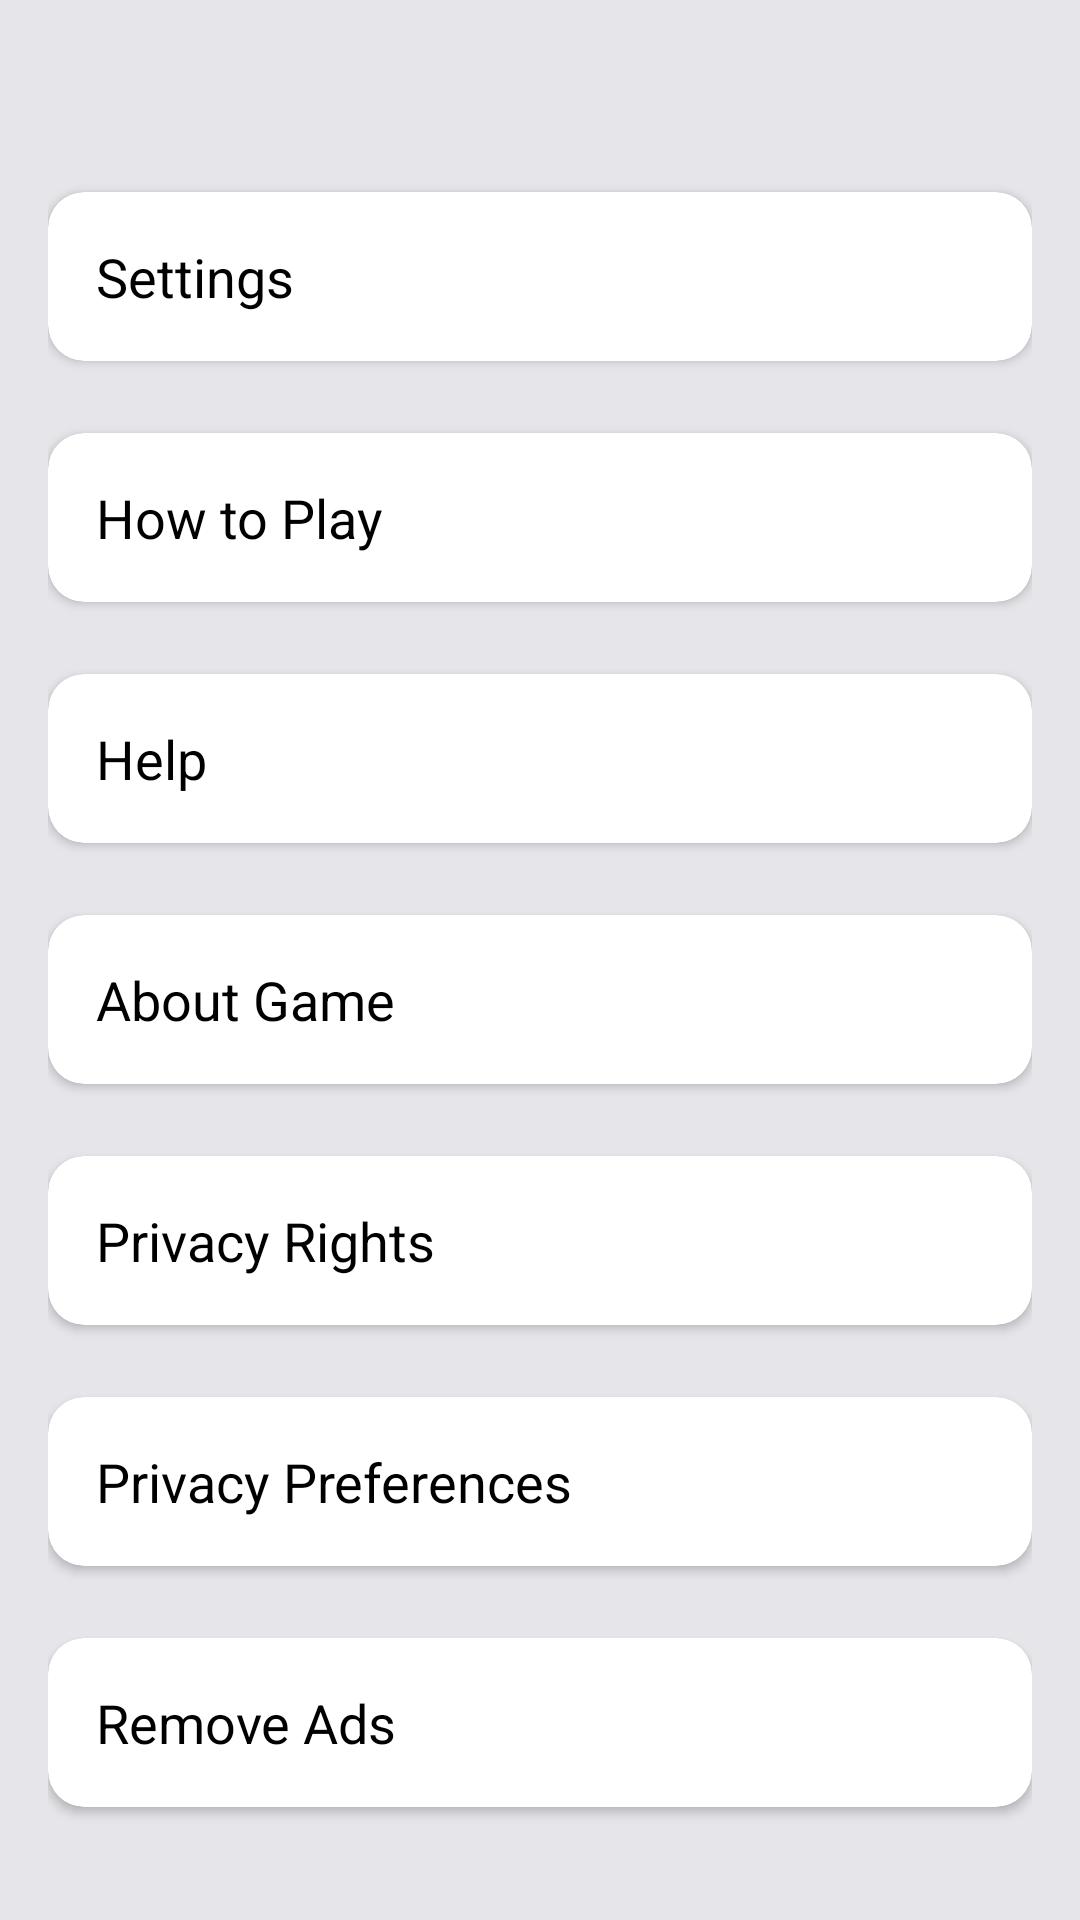

Write the Android layout XML for this screen, with the resource values it uses.
<!-- AndroidManifest.xml: application theme Theme.Mainver2 -->
<!-- res/layout/activity_start_second_screen.xml -->
<?xml version="1.0" encoding="utf-8"?>
<androidx.constraintlayout.widget.ConstraintLayout xmlns:android="http://schemas.android.com/apk/res/android"
    xmlns:app="http://schemas.android.com/apk/res-auto"
    xmlns:tools="http://schemas.android.com/tools"
    android:id="@+id/main"
    android:layout_width="match_parent"
    android:layout_height="match_parent"
    android:background="@color/light_gray"
    android:padding="16dp"
    tools:context=".StartActivity">

    <androidx.cardview.widget.CardView
        android:id="@+id/settingsCard"
        android:layout_width="match_parent"
        android:layout_height="wrap_content"
        app:cardCornerRadius="12dp"
        app:cardElevation="2dp"
        app:layout_constraintEnd_toEndOf="parent"
        app:layout_constraintStart_toStartOf="parent"
        app:layout_constraintTop_toTopOf="parent"
        android:layout_marginTop="48dp">

        <LinearLayout
            android:layout_width="match_parent"
            android:layout_height="wrap_content"
            android:orientation="vertical"
            android:padding="16dp">

            <TextView
                android:layout_width="match_parent"
                android:layout_height="wrap_content"
                android:text="Settings"
                android:textColor="@android:color/black"
                android:textSize="18sp" />
        </LinearLayout>
    </androidx.cardview.widget.CardView>

    <androidx.cardview.widget.CardView
        android:id="@+id/howToPlayCard"
        android:layout_width="match_parent"
        android:layout_height="wrap_content"
        android:layout_marginTop="24dp"
        app:cardCornerRadius="12dp"
        app:cardElevation="2dp"
        app:layout_constraintEnd_toEndOf="parent"
        app:layout_constraintStart_toStartOf="parent"
        app:layout_constraintTop_toBottomOf="@id/settingsCard">

        <LinearLayout
            android:layout_width="match_parent"
            android:layout_height="wrap_content"
            android:orientation="vertical"
            android:padding="16dp">

            <TextView
                android:layout_width="match_parent"
                android:layout_height="wrap_content"
                android:text="How to Play"
                android:textColor="@android:color/black"
                android:textSize="18sp" />
        </LinearLayout>
    </androidx.cardview.widget.CardView>

    <androidx.cardview.widget.CardView
        android:id="@+id/helpCard"
        android:layout_width="match_parent"
        android:layout_height="wrap_content"
        android:layout_marginTop="24dp"
        app:cardCornerRadius="12dp"
        app:cardElevation="2dp"
        app:layout_constraintEnd_toEndOf="parent"
        app:layout_constraintStart_toStartOf="parent"
        app:layout_constraintTop_toBottomOf="@id/howToPlayCard">

        <LinearLayout
            android:layout_width="match_parent"
            android:layout_height="wrap_content"
            android:orientation="vertical"
            android:padding="16dp">

            <TextView
                android:layout_width="match_parent"
                android:layout_height="wrap_content"
                android:text="Help"
                android:textColor="@android:color/black"
                android:textSize="18sp" />
        </LinearLayout>
    </androidx.cardview.widget.CardView>

    <androidx.cardview.widget.CardView
        android:id="@+id/aboutGameCard"
        android:layout_width="match_parent"
        android:layout_height="wrap_content"
        android:layout_marginTop="24dp"
        app:cardCornerRadius="12dp"
        app:cardElevation="2dp"
        app:layout_constraintEnd_toEndOf="parent"
        app:layout_constraintStart_toStartOf="parent"
        app:layout_constraintTop_toBottomOf="@id/helpCard">

        <LinearLayout
            android:layout_width="match_parent"
            android:layout_height="wrap_content"
            android:orientation="vertical"
            android:padding="16dp">

            <TextView
                android:layout_width="match_parent"
                android:layout_height="wrap_content"
                android:text="About Game"
                android:textColor="@android:color/black"
                android:textSize="18sp" />
        </LinearLayout>
    </androidx.cardview.widget.CardView>

    <androidx.cardview.widget.CardView
        android:id="@+id/privacyRightsCard"
        android:layout_width="match_parent"
        android:layout_height="wrap_content"
        android:layout_marginTop="24dp"
        app:cardCornerRadius="12dp"
        app:cardElevation="2dp"
        app:layout_constraintEnd_toEndOf="parent"
        app:layout_constraintStart_toStartOf="parent"
        app:layout_constraintTop_toBottomOf="@id/aboutGameCard">

        <LinearLayout
            android:layout_width="match_parent"
            android:layout_height="wrap_content"
            android:orientation="vertical"
            android:padding="16dp">

            <TextView
                android:layout_width="match_parent"
                android:layout_height="wrap_content"
                android:text="Privacy Rights"
                android:textColor="@android:color/black"
                android:textSize="18sp" />
        </LinearLayout>
    </androidx.cardview.widget.CardView>

    <androidx.cardview.widget.CardView
        android:id="@+id/privacyPreferencesCard"
        android:layout_width="match_parent"
        android:layout_height="wrap_content"
        android:layout_marginTop="24dp"
        app:cardCornerRadius="12dp"
        app:cardElevation="2dp"
        app:layout_constraintEnd_toEndOf="parent"
        app:layout_constraintStart_toStartOf="parent"
        app:layout_constraintTop_toBottomOf="@id/privacyRightsCard">

        <LinearLayout
            android:layout_width="match_parent"
            android:layout_height="wrap_content"
            android:orientation="vertical"
            android:padding="16dp">

            <TextView
                android:layout_width="match_parent"
                android:layout_height="wrap_content"
                android:text="Privacy Preferences"
                android:textColor="@android:color/black"
                android:textSize="18sp" />
        </LinearLayout>
    </androidx.cardview.widget.CardView>

    <androidx.cardview.widget.CardView
        android:id="@+id/removeAdsCard"
        android:layout_width="match_parent"
        android:layout_height="wrap_content"
        android:layout_marginTop="24dp"
        app:cardCornerRadius="12dp"
        app:cardElevation="2dp"
        app:layout_constraintEnd_toEndOf="parent"
        app:layout_constraintStart_toStartOf="parent"
        app:layout_constraintTop_toBottomOf="@id/privacyPreferencesCard">

        <LinearLayout
            android:layout_width="match_parent"
            android:layout_height="wrap_content"
            android:orientation="vertical"
            android:padding="16dp">

            <TextView
                android:layout_width="match_parent"
                android:layout_height="wrap_content"
                android:text="Remove Ads"
                android:textColor="@android:color/black"
                android:textSize="18sp" />
        </LinearLayout>
    </androidx.cardview.widget.CardView>

    <ImageButton
        android:id="@+id/imageButtonHomePage"
        android:layout_width="wrap_content"
        android:layout_height="wrap_content"
        android:layout_marginStart="48dp"
        android:layout_marginBottom="32dp"
        android:background="@android:color/transparent"
        app:layout_constraintBottom_toBottomOf="parent"
        app:layout_constraintStart_toStartOf="parent"
        app:srcCompat="@drawable/icon_home_not_used" />

    <ImageButton
        android:id="@+id/imageButtonUser"
        android:layout_width="wrap_content"
        android:layout_height="wrap_content"
        android:layout_marginEnd="48dp"
        android:layout_marginBottom="32dp"
        android:background="@android:color/transparent"
        app:layout_constraintBottom_toBottomOf="parent"
        app:layout_constraintEnd_toEndOf="parent"
        app:layout_constraintHorizontal_bias="0.636"
        app:srcCompat="@drawable/ic_user_used" />

</androidx.constraintlayout.widget.ConstraintLayout>
<!-- resources referenced by this layout -->
<resources>
  <color name="light_gray">#E5E5EA</color>
  <!-- drawable ic_user_used (drawable) -->
  <vector xmlns:android="http://schemas.android.com/apk/res/android"
      android:width="40dp"
      android:height="40dp"
      android:viewportWidth="40"
      android:viewportHeight="40">
    <path
        android:pathData="M33.333,35V31.667C33.333,29.899 32.631,28.203 31.381,26.953C30.13,25.702 28.435,25 26.667,25H13.333C11.565,25 9.869,25.702 8.619,26.953C7.369,28.203 6.667,29.899 6.667,31.667V35M26.667,11.667C26.667,15.349 23.682,18.333 20,18.333C16.318,18.333 13.333,15.349 13.333,11.667C13.333,7.985 16.318,5 20,5C23.682,5 26.667,7.985 26.667,11.667Z"
        android:strokeLineJoin="round"
        android:strokeWidth="4"
        android:fillColor="#00000000"
        android:strokeColor="#007AFF"
        android:strokeLineCap="round"/>
  </vector>
  <!-- drawable icon_home_not_used (drawable) -->
  <vector xmlns:android="http://schemas.android.com/apk/res/android"
      android:width="40dp"
      android:height="40dp"
      android:viewportWidth="40"
      android:viewportHeight="40">
    <path
        android:pathData="M15,36.667V20H25V36.667M5,15L20,3.333L35,15V33.333C35,34.217 34.649,35.065 34.024,35.69C33.399,36.315 32.551,36.667 31.667,36.667H8.333C7.449,36.667 6.601,36.315 5.976,35.69C5.351,35.065 5,34.217 5,33.333V15Z"
        android:strokeLineJoin="round"
        android:strokeWidth="4"
        android:fillColor="#00000000"
        android:strokeColor="#8E8E93"
        android:strokeLineCap="round"/>
  </vector>
  <style name="Theme.Mainver2" parent="Base.Theme.Mainver2" />
  <style name="Base.Theme.Mainver2" parent="Theme.Material3.DayNight.NoActionBar">
          
          
      </style>
</resources>
